Image classification data set "VIntel" (ysharma12/VIntel on GitHub). Class labels (10): bar stool, bookcase, chandelier, dining chair, market umbrella, night stands, ottoman, sconces, table lamp, vases.

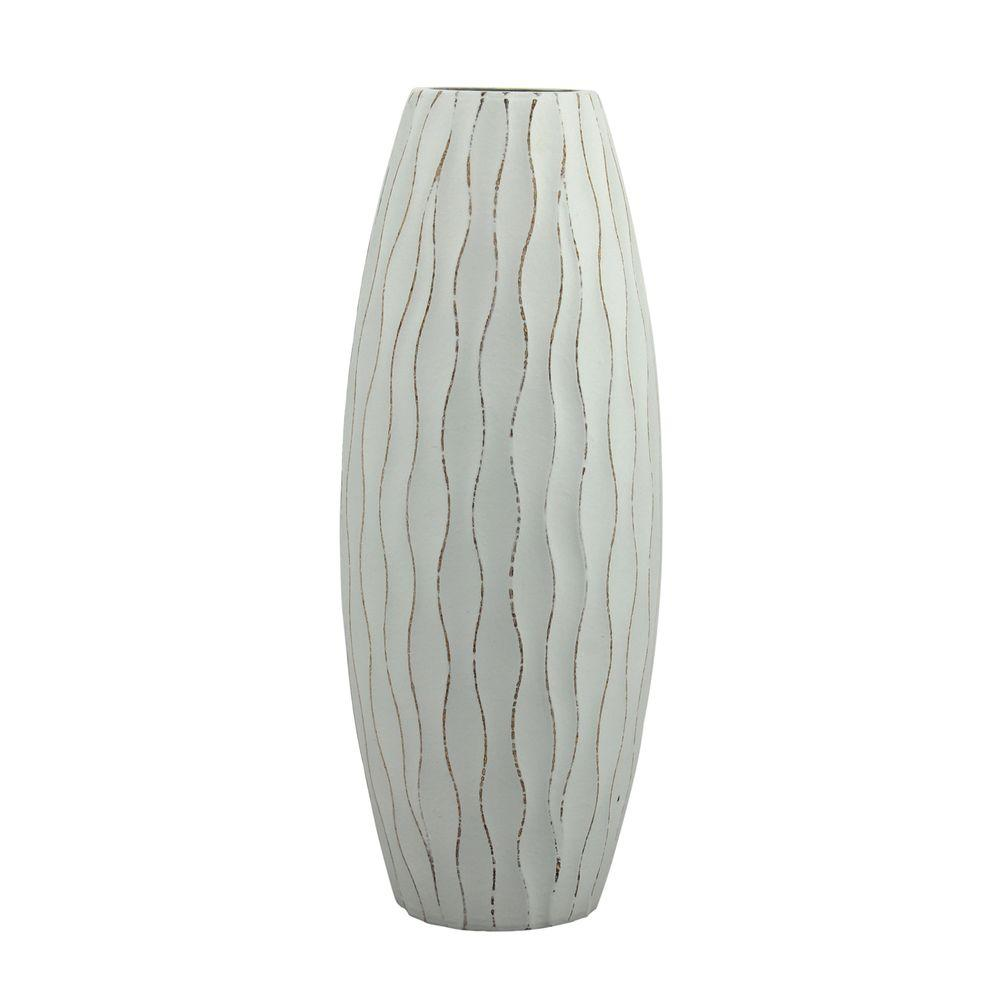
Label: vases

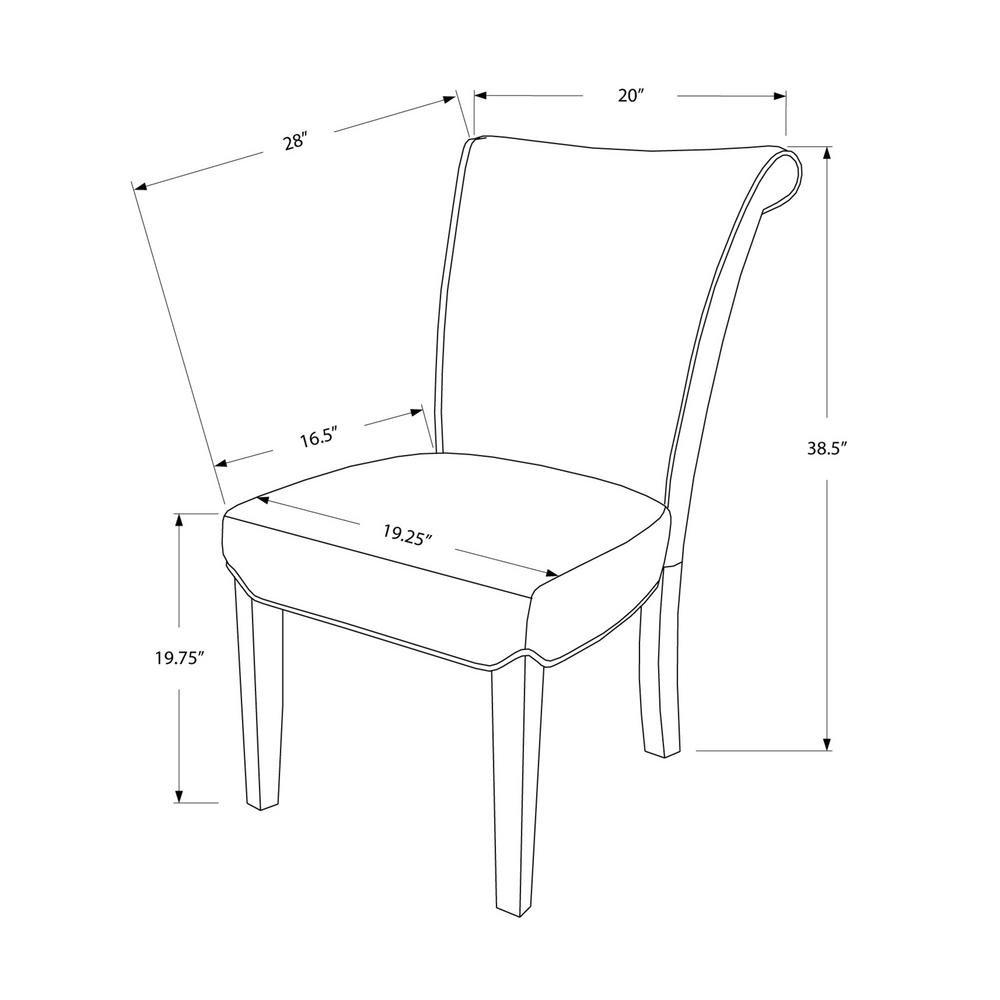
Label: dining chair

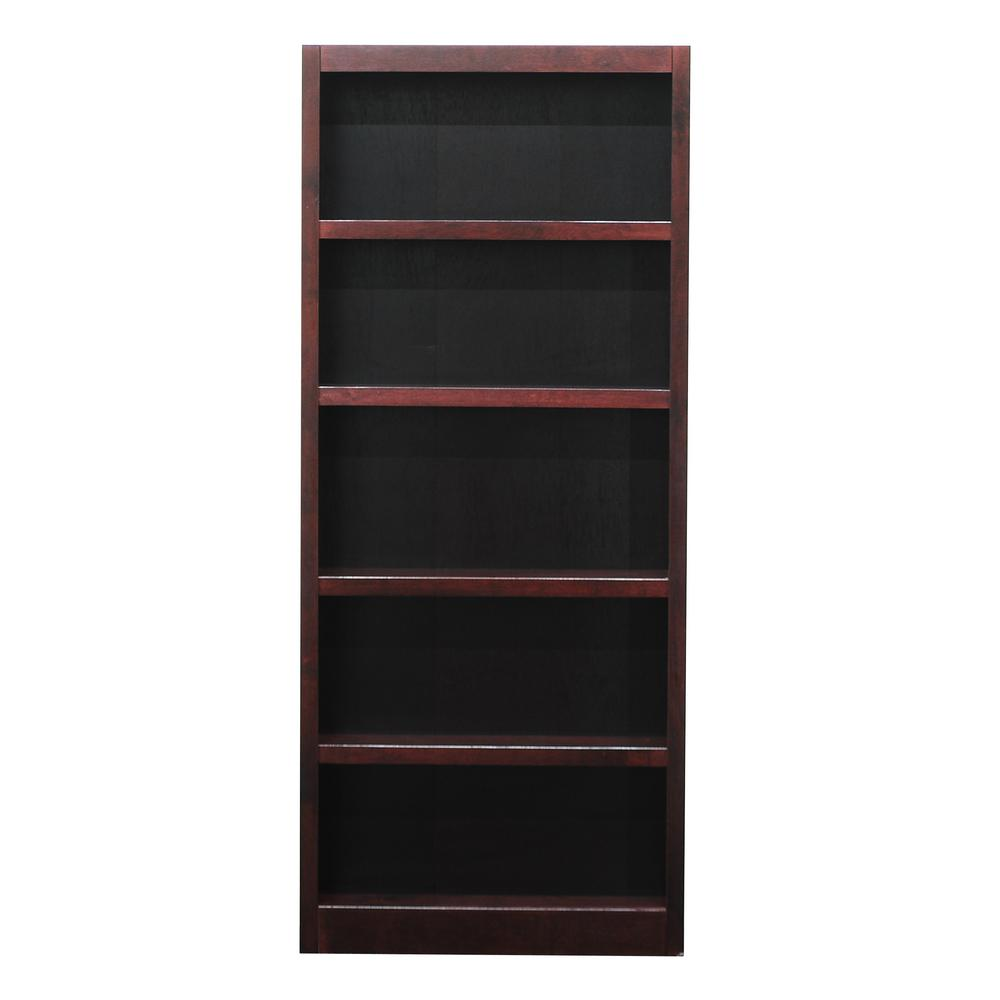
Label: bookcase

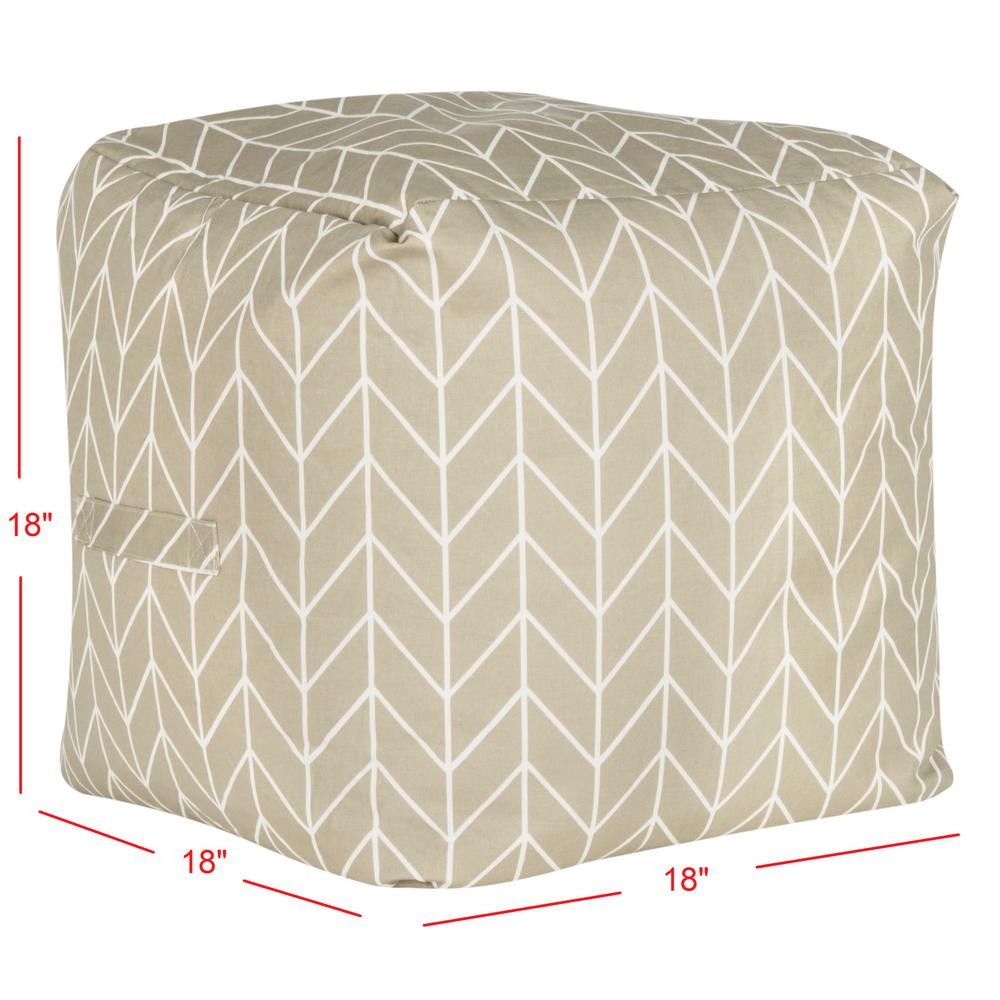
Label: ottoman

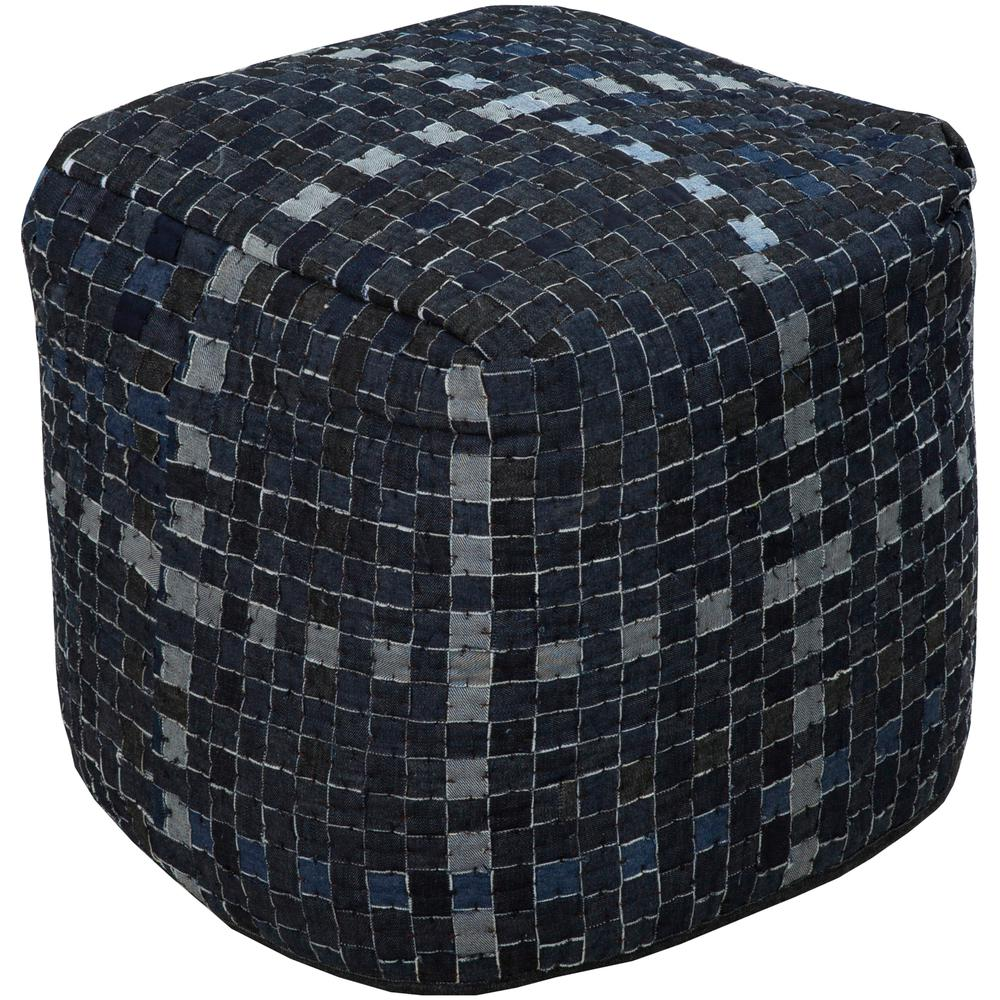
Label: ottoman

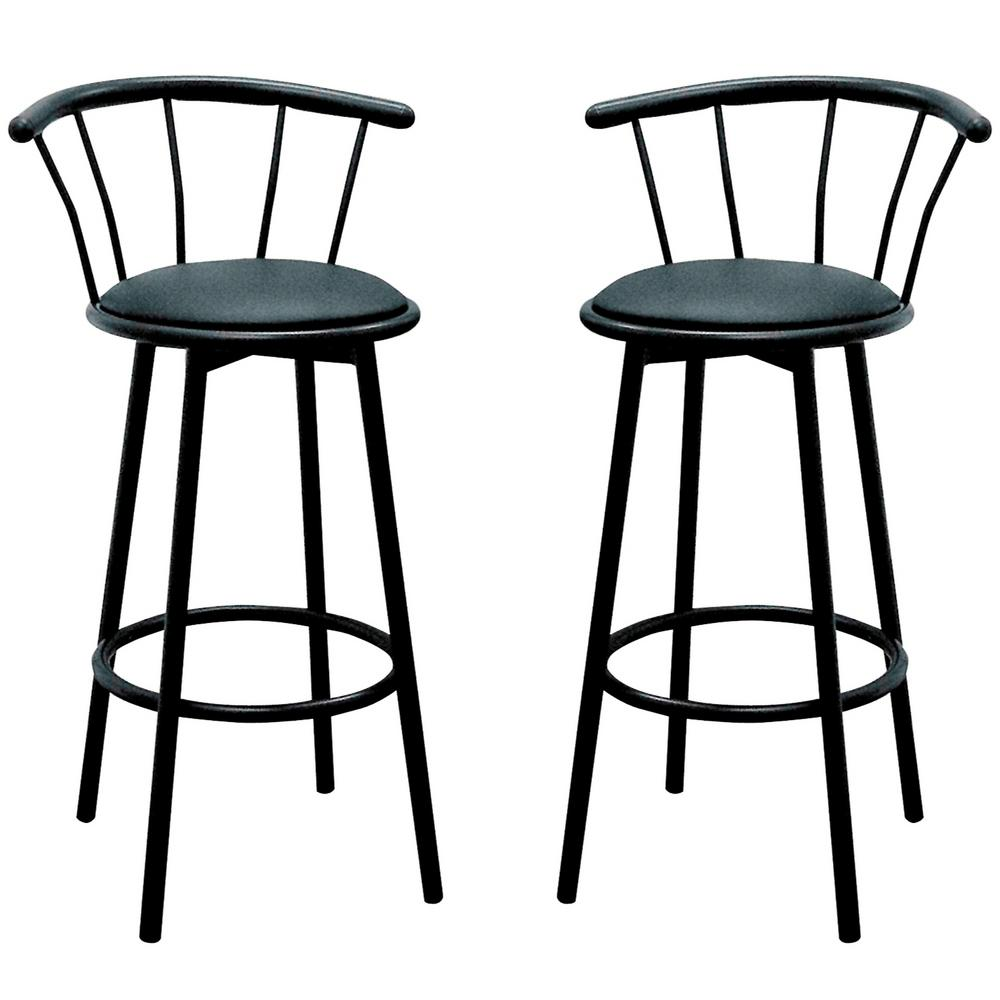
Label: bar stool
